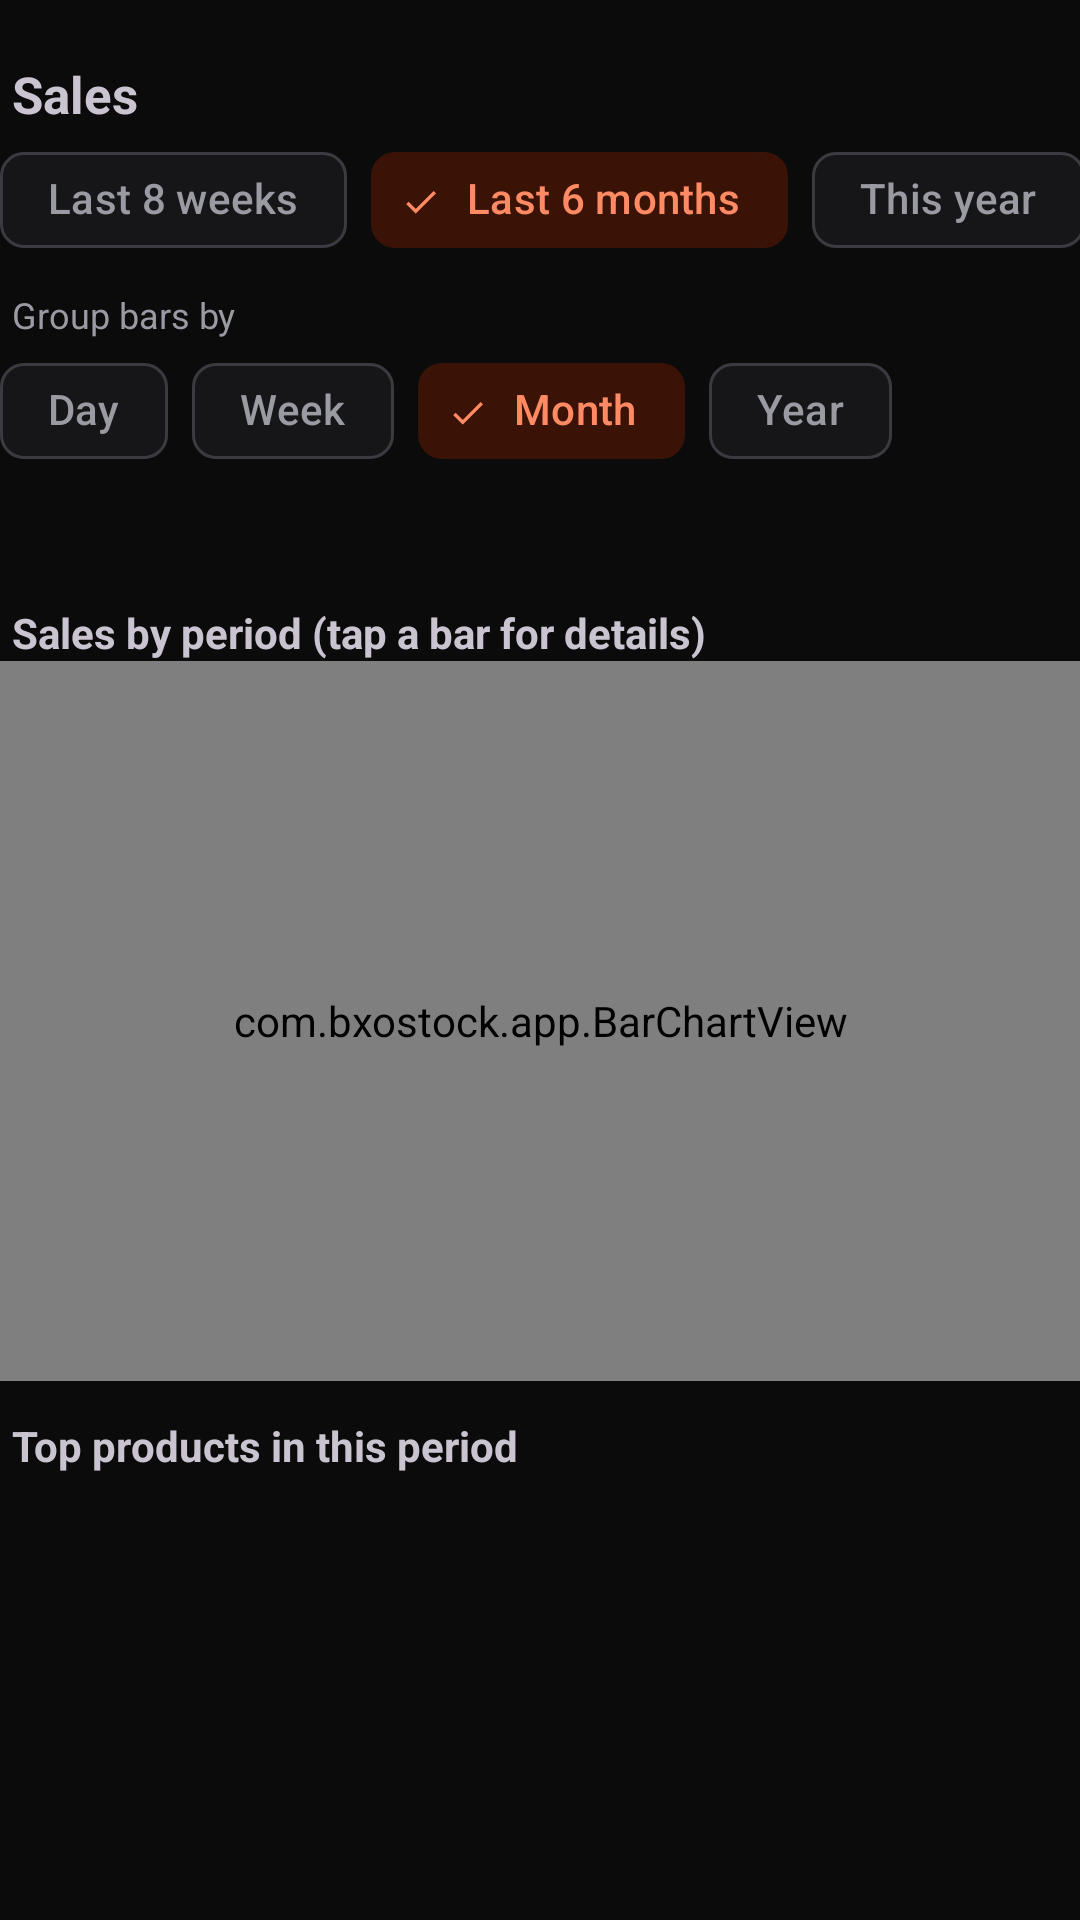

Reconstruct the res/layout file that produces this screen, plus the resources it refers to.
<!-- AndroidManifest.xml: application theme Theme.BxoStock -->
<!-- res/layout/section_sales.xml -->
<?xml version="1.0" encoding="utf-8"?>
<LinearLayout xmlns:android="http://schemas.android.com/apk/res/android"
    xmlns:app="http://schemas.android.com/apk/res-auto"
    android:layout_width="match_parent"
    android:layout_height="wrap_content"
    android:orientation="vertical">

    <TextView
        android:layout_width="wrap_content"
        android:layout_height="wrap_content"
        android:layout_marginStart="4dp"
        android:layout_marginTop="20dp"
        android:text="Sales"
        android:textSize="17sp"
        android:textStyle="bold" />

    <HorizontalScrollView
        android:layout_width="match_parent"
        android:layout_height="wrap_content"
        android:scrollbars="none">

        <com.google.android.material.chip.ChipGroup
            android:id="@+id/chipPreset"
            android:layout_width="wrap_content"
            android:layout_height="wrap_content"
            app:selectionRequired="true"
            app:singleLine="true"
            app:singleSelection="true">

            <com.google.android.material.chip.Chip android:id="@+id/chip8w"
                style="@style/Widget.Material3.Chip.Filter" android:layout_width="wrap_content"
                android:layout_height="wrap_content" android:checkable="true" android:text="Last 8 weeks" />
            <com.google.android.material.chip.Chip android:id="@+id/chip6m"
                style="@style/Widget.Material3.Chip.Filter" android:layout_width="wrap_content"
                android:layout_height="wrap_content" android:checkable="true" android:checked="true"
                android:text="Last 6 months" />
            <com.google.android.material.chip.Chip android:id="@+id/chipYear"
                style="@style/Widget.Material3.Chip.Filter" android:layout_width="wrap_content"
                android:layout_height="wrap_content" android:checkable="true" android:text="This year" />
            <com.google.android.material.chip.Chip android:id="@+id/chipLastYear"
                style="@style/Widget.Material3.Chip.Filter" android:layout_width="wrap_content"
                android:layout_height="wrap_content" android:checkable="true" android:text="Last year" />
            <com.google.android.material.chip.Chip android:id="@+id/chipCustom"
                style="@style/Widget.Material3.Chip.Filter" android:layout_width="wrap_content"
                android:layout_height="wrap_content" android:checkable="true" android:text="Custom" />
        </com.google.android.material.chip.ChipGroup>
    </HorizontalScrollView>

    <LinearLayout
        android:id="@+id/customBox"
        android:layout_width="match_parent"
        android:layout_height="wrap_content"
        android:orientation="horizontal"
        android:visibility="gone">

        <Button android:id="@+id/btnFrom" style="@style/Widget.Material3.Button.OutlinedButton"
            android:layout_width="0dp" android:layout_height="wrap_content"
            android:layout_marginEnd="4dp" android:layout_weight="1" />
        <Button android:id="@+id/btnTo" style="@style/Widget.Material3.Button.OutlinedButton"
            android:layout_width="0dp" android:layout_height="wrap_content"
            android:layout_marginStart="4dp" android:layout_weight="1" />
    </LinearLayout>

    <TextView
        android:layout_width="wrap_content"
        android:layout_height="wrap_content"
        android:layout_marginStart="4dp"
        android:layout_marginTop="6dp"
        android:text="Group bars by"
        android:textColor="?attr/colorOnSurfaceVariant"
        android:textSize="12sp" />

    <HorizontalScrollView
        android:layout_width="match_parent"
        android:layout_height="wrap_content"
        android:scrollbars="none">

        <com.google.android.material.chip.ChipGroup
            android:id="@+id/chipGroupBy"
            android:layout_width="wrap_content"
            android:layout_height="wrap_content"
            app:selectionRequired="true"
            app:singleLine="true"
            app:singleSelection="true">

            <com.google.android.material.chip.Chip android:id="@+id/chipDay"
                style="@style/Widget.Material3.Chip.Filter" android:layout_width="wrap_content"
                android:layout_height="wrap_content" android:checkable="true" android:text="Day" />
            <com.google.android.material.chip.Chip android:id="@+id/chipWeek"
                style="@style/Widget.Material3.Chip.Filter" android:layout_width="wrap_content"
                android:layout_height="wrap_content" android:checkable="true" android:text="Week" />
            <com.google.android.material.chip.Chip android:id="@+id/chipMonth"
                style="@style/Widget.Material3.Chip.Filter" android:layout_width="wrap_content"
                android:layout_height="wrap_content" android:checkable="true" android:checked="true"
                android:text="Month" />
            <com.google.android.material.chip.Chip android:id="@+id/chipYearG"
                style="@style/Widget.Material3.Chip.Filter" android:layout_width="wrap_content"
                android:layout_height="wrap_content" android:checkable="true" android:text="Year" />
        </com.google.android.material.chip.ChipGroup>
    </HorizontalScrollView>

    <TextView
        android:id="@+id/tvRange"
        android:layout_width="wrap_content"
        android:layout_height="wrap_content"
        android:layout_marginStart="4dp"
        android:layout_marginTop="4dp"
        android:textColor="?attr/colorOnSurfaceVariant"
        android:textSize="12sp" />

    <TextView
        android:id="@+id/tvWarn"
        android:layout_width="match_parent"
        android:layout_height="wrap_content"
        android:layout_marginTop="6dp"
        android:textColor="#FFB020"
        android:visibility="gone" />

    <GridLayout
        android:id="@+id/statGrid"
        android:layout_width="match_parent"
        android:layout_height="wrap_content"
        android:layout_marginTop="8dp"
        android:columnCount="2" />

    <TextView
        android:layout_width="wrap_content"
        android:layout_height="wrap_content"
        android:layout_marginStart="4dp"
        android:layout_marginTop="12dp"
        android:text="Sales by period (tap a bar for details)"
        android:textStyle="bold" />

    <com.bxostock.app.BarChartView
        android:id="@+id/chart"
        android:layout_width="match_parent"
        android:layout_height="240dp" />

    <TextView
        android:layout_width="wrap_content"
        android:layout_height="wrap_content"
        android:layout_marginStart="4dp"
        android:layout_marginTop="12dp"
        android:text="Top products in this period"
        android:textStyle="bold" />

    <LinearLayout
        android:id="@+id/topBox"
        android:layout_width="match_parent"
        android:layout_height="wrap_content"
        android:orientation="vertical"
        android:paddingStart="4dp"
        android:paddingEnd="4dp" />
</LinearLayout>
<!-- resources referenced by this layout -->
<resources>
  <style name="Theme.BxoStock" parent="Base.Theme.BxoStock" />
  <style name="Base.Theme.BxoStock" parent="Theme.Material3.Dark.NoActionBar">
          <item name="colorPrimary">#FF4D1C</item>
          <item name="colorOnPrimary">#FFFFFF</item>
          <item name="colorSecondaryContainer">#3A1306</item>
          <item name="colorOnSecondaryContainer">#FF8A63</item>
          <item name="android:colorBackground">#0B0B0C</item>
          <item name="colorSurface">#161618</item>
          <item name="colorOnSurface">#F2F2F2</item>
          <item name="colorOnSurfaceVariant">#9A9AA3</item>
          <item name="colorOutline">#3A3A40</item>
          <item name="android:statusBarColor">#0B0B0C</item>
          <item name="android:navigationBarColor">#161618</item>
      </style>
</resources>
